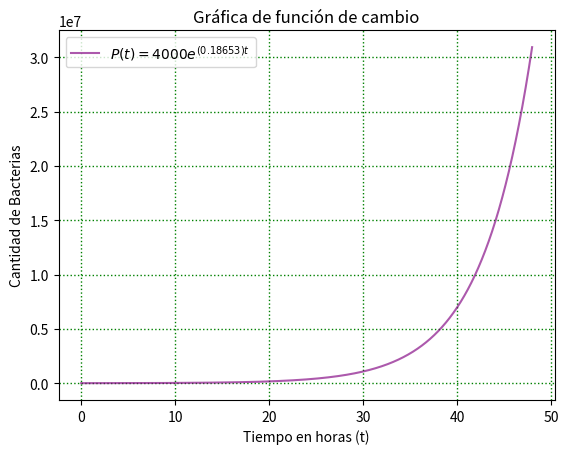

Source code (Python): (Note: this script raises an exception after producing the figure.)
import numpy as np
import matplotlib.pyplot as plt

# import pandas as pd


# If this is the principal script, follow the next process
if __name__ == "__main__":
    def f(t):
        return 4000*np.exp(t*((np.log(7/4))/3))


    t = np.arange(0, 48, 0.001)
    t1 = np.arange(0, 6, 0.01)

    # Plotting Graph
    plt.gca()
    plt.gca().plot(t, f(t), color='purple', alpha=0.65, label=r'$P(t) = 4000e^{(0.18653)t}$')
    # plt.plot(0, 75, color='r', alpha=0.55, marker='o', label='Condición inicial')
    # plt.plot(3, 118.54757, color='r', alpha=0.55, marker='o')
    plt.title("Gráfica de función de cambio")
    plt.xlabel('Tiempo en horas (t)')
    plt.ylabel('Cantidad de Bacterias')
    # plt.axhline(23, 0, color='black')

    # Graph Settings
    plt.grid(color='g', linestyle='dotted', linewidth=1)
    plt.legend()

    # Save as png
    plt.savefig("/home/<user>/Documents/BUAP/5toSemtre/DE/Tareas/TareaExamen/graf/exc18.png")

    plt.show()

    # Plotting Graph
    plt.gca()
    plt.gca().plot(t1, f(t1), color='purple', alpha=0.65,
                   label=r'$P(t) = 4000e^{(0.18653)t}$')
    plt.plot(0, 4000, color='r', alpha=0.55, marker='o', label='Condición inicial')
    plt.plot(3.71583, 8000, color='r', alpha=0.55, marker='o')
    plt.plot(3, 7000, color='r', alpha=0.55, marker='o')
    plt.title("Función (Valores Iniciales)")
    plt.xlabel('Tiempo en segundos (t)')
    plt.ylabel('Cantidad de bactérias')
    # plt.axhline(23, 0, color='black')

    # Graph Settings
    plt.grid(color='g', linestyle='dotted', linewidth=1)
    plt.legend()

    # Save as png
    plt.savefig("/home/<user>/Documents/BUAP/5toSemtre/DE/Tareas/TareaExamen/graf/exc18vi.png")

    plt.show()
